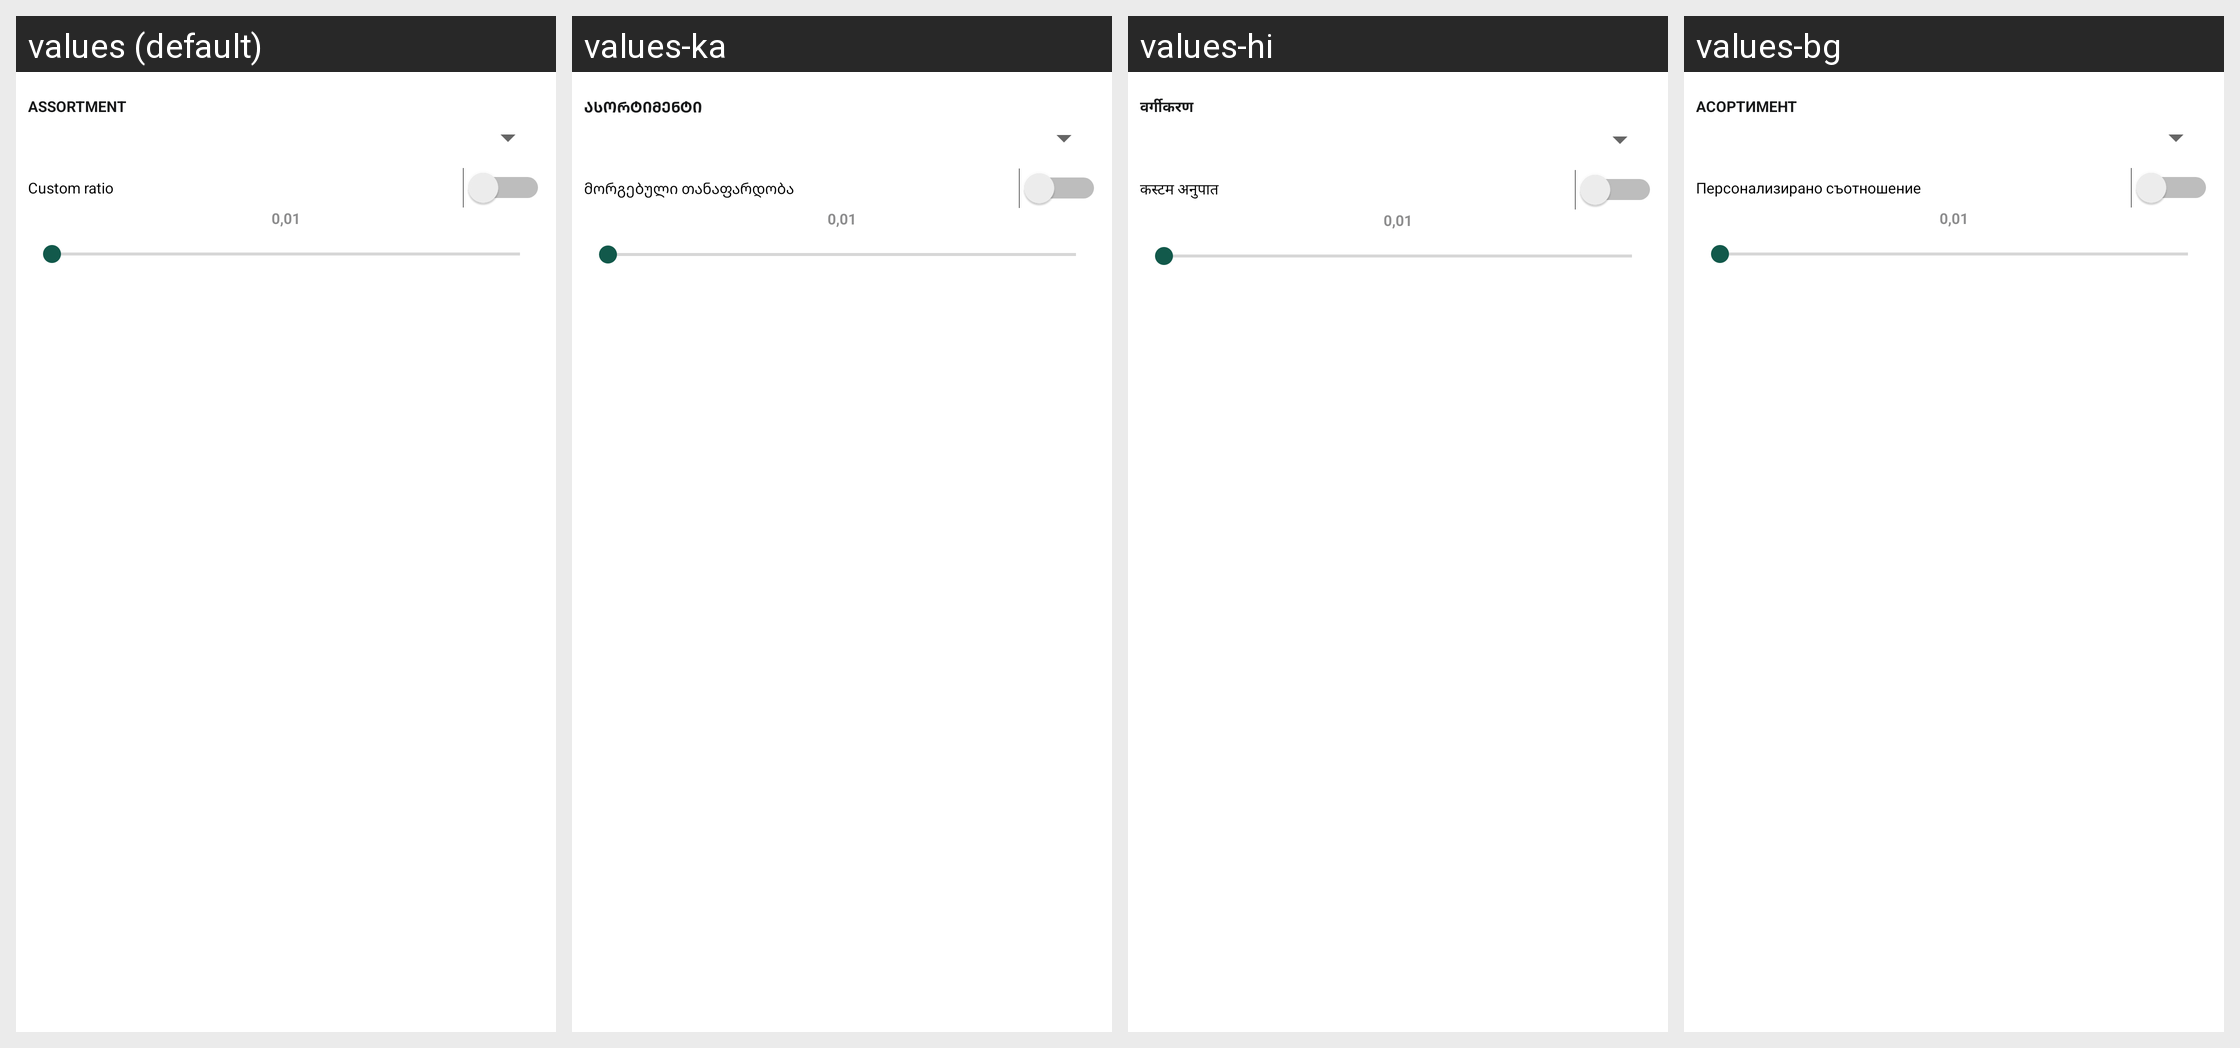

The Android screen above is rendered under several locales of the same app. Produce the string resources it draws, with the default and per-locale values.
Android screen res/layout/wood_coefficients_panel.xml rendered under 4 locales, left to right: values (default), values-ka, values-hi, values-bg. Device: Nexus 5 (rendered at 1080×1920; each locale shown at half size, 540×960, under a caption strip naming it); theme Theme.WoodMeas.
Other locales in the repository, not shown: values-cs, values-de, values-es, values-et, values-fi, values-fr, values-hu, values-it, values-ja, values-lt, values-lv, values-no, values-pl-rPL, values-pt, values-ro, values-ru, values-ru-rRU, values-sk, values-sv, values-uk, values-zh.
Strings drawn on this screen, with the default value and each locale's value (text and hints the layout hard-codes, and strings that could not be matched under every locale, appear in the picture but are not listed):

sortyment
  values: Assortment
  values-ka: ასორტიმენტი
  values-hi: वर्गीकरण
  values-bg: Асортимент

custom_factor
  values: Custom ratio
  values-ka: მორგებული თანაფარდობა
  values-hi: कस्टम अनुपात
  values-bg: Персонализирано съотношение

float_0_0_1
  values: 0,01
  values-ka: 0,01
  values-hi: 0,01
  values-bg: 0,01
